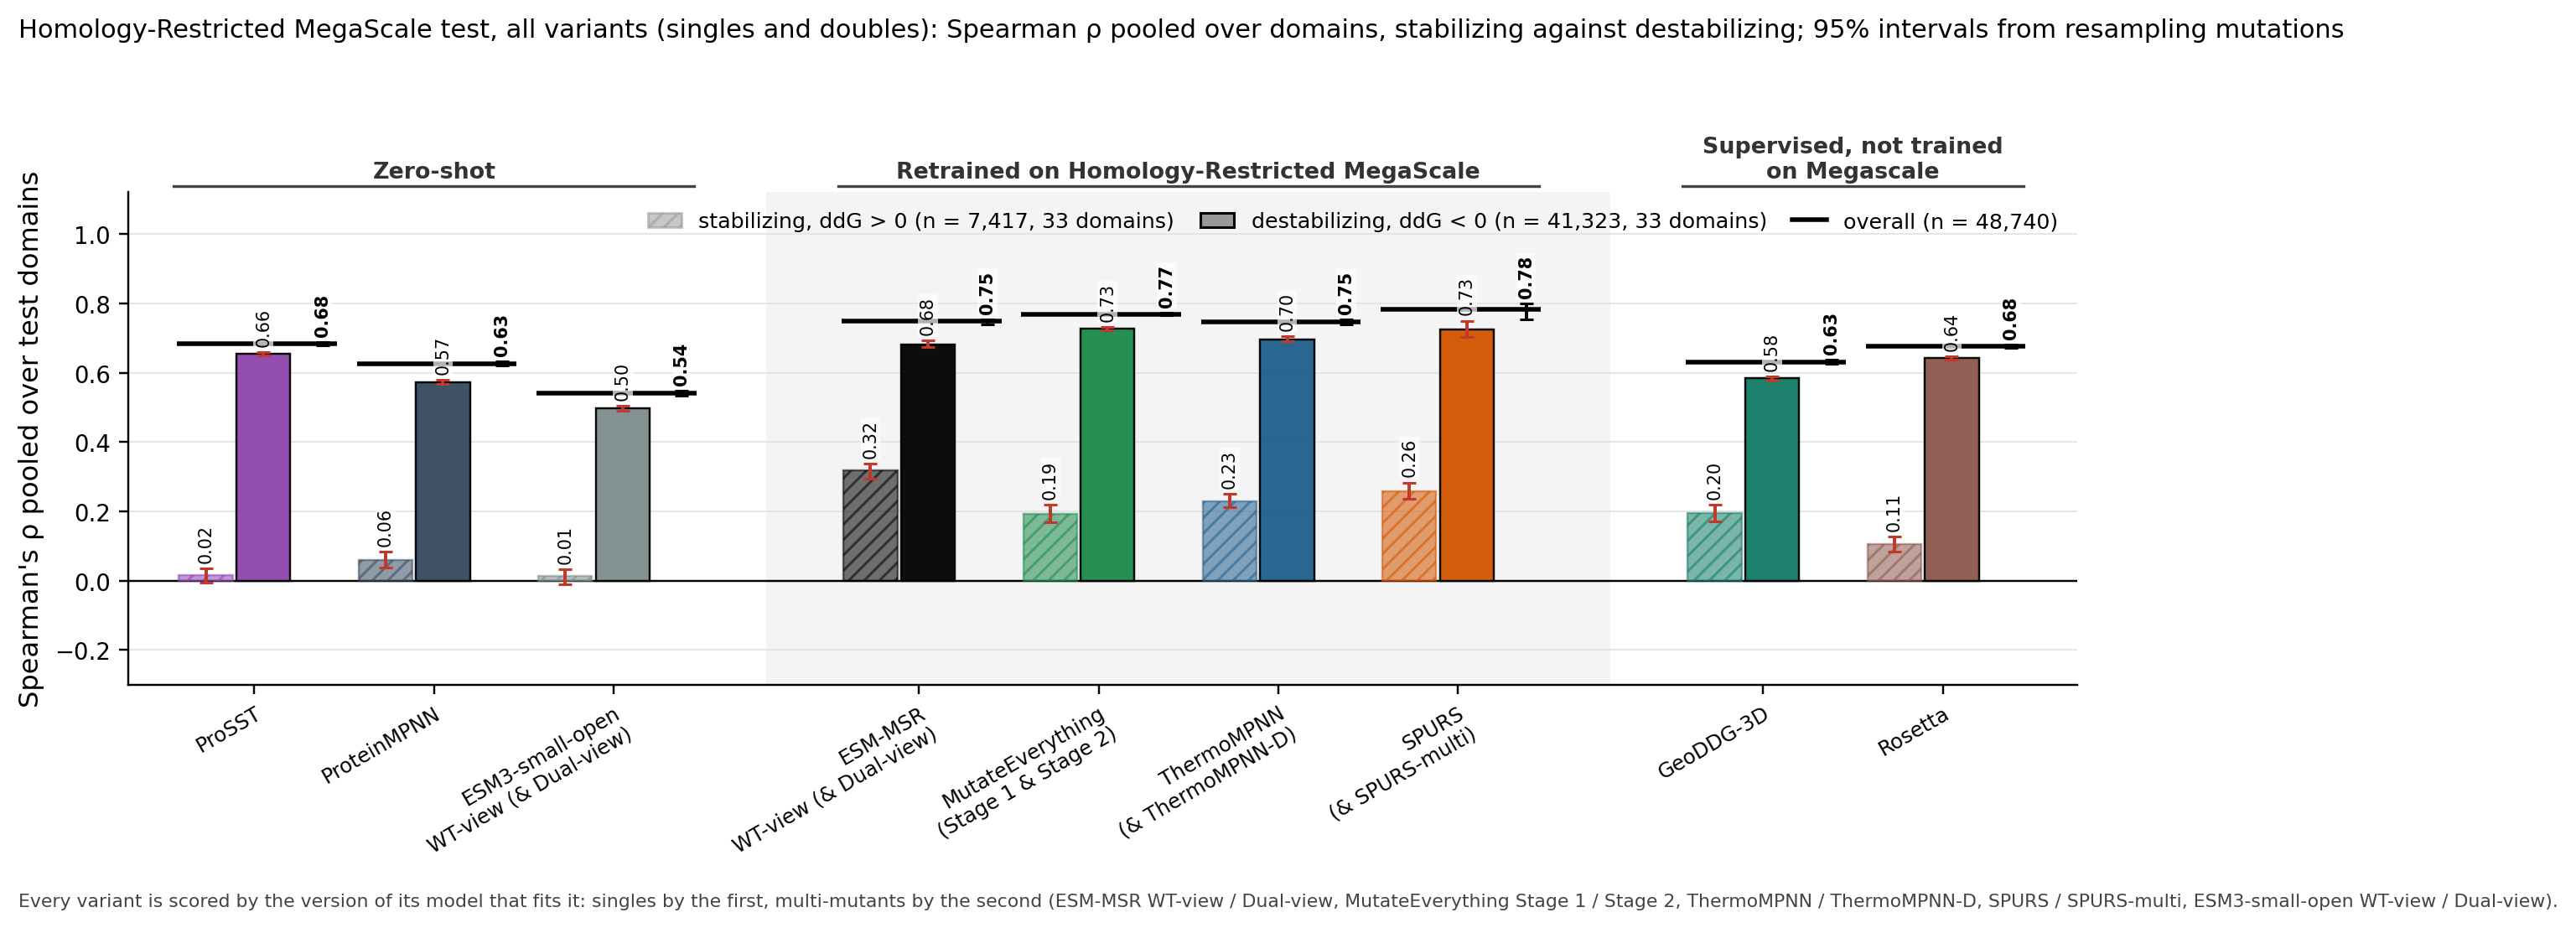

The table this chart was drawn from, first rows:
column, key, subset, value, lo, hi, n_variants, n_libraries
ProSST, prosst, stabilizing, 0.0169, -0.0050, 0.0364, 7417, 33
ProteinMPNN, pmpnn, stabilizing, 0.0599, 0.0391, 0.0843, 7417, 33
ESM3-small-open, msrrel@0:wt|msrrel@0:comb, stabilizing, 0.0129, -0.0096, 0.0330, 7417, 33
ESM-MSR, msrp0:wt|msrp0:comb, stabilizing, 0.3191, 0.2948, 0.3385, 7417, 33
MutateEverything, me1|me2, stabilizing, 0.1930, 0.1680, 0.2203, 7417, 33
ThermoMPNN, tmpnn|tmpnnd, stabilizing, 0.2288, 0.2109, 0.2499, 7417, 33
SPURS, spurs|spursm, stabilizing, 0.2570, 0.2355, 0.2832, 7417, 33
best other ddG, geoddg, stabilizing, 0.1959, 0.1710, 0.2186, 7417, 33
Rosetta, rosetta, stabilizing, 0.1060, 0.0836, 0.1280, 7417, 33
ESM3-small-open (alt), esm3avg, stabilizing, 0.0170, -0.0050, 0.0377, 7417, 33
ProSST, prosst, destabilizing, 0.6555, 0.6508, 0.6598, 41323, 33
ProteinMPNN, pmpnn, destabilizing, 0.5733, 0.5680, 0.5795, 41323, 33
ESM3-small-open, msrrel@0:wt|msrrel@0:comb, destabilizing, 0.4973, 0.4906, 0.5041, 41323, 33
ESM-MSR, msrp0:wt|msrp0:comb, destabilizing, 0.6819, 0.6729, 0.6935, 41323, 33
MutateEverything, me1|me2, destabilizing, 0.7267, 0.7220, 0.7323, 41323, 33
ThermoMPNN, tmpnn|tmpnnd, destabilizing, 0.6967, 0.6907, 0.7049, 41323, 33
SPURS, spurs|spursm, destabilizing, 0.7256, 0.7028, 0.7498, 41323, 33
best other ddG, geoddg, destabilizing, 0.5834, 0.5782, 0.5896, 41323, 33
Rosetta, rosetta, destabilizing, 0.6419, 0.6368, 0.6475, 41323, 33
ESM3-small-open (alt), esm3avg, destabilizing, 0.5348, 0.5291, 0.5428, 41323, 33
ProSST, prosst, overall, 0.6844, 0.6798, 0.6878, 48740, 33
ProteinMPNN, pmpnn, overall, 0.6265, 0.6214, 0.6317, 48740, 33
ESM3-small-open, msrrel@0:wt|msrrel@0:comb, overall, 0.5410, 0.5341, 0.5477, 48740, 33
ESM-MSR, msrp0:wt|msrp0:comb, overall, 0.7478, 0.7392, 0.7546, 48740, 33
MutateEverything, me1|me2, overall, 0.7684, 0.7646, 0.7725, 48740, 33
ThermoMPNN, tmpnn|tmpnnd, overall, 0.7465, 0.7396, 0.7526, 48740, 33
SPURS, spurs|spursm, overall, 0.7824, 0.7525, 0.8000, 48740, 33
best other ddG, geoddg, overall, 0.6313, 0.6258, 0.6366, 48740, 33
Rosetta, rosetta, overall, 0.6763, 0.6709, 0.6816, 48740, 33
ESM3-small-open (alt), esm3avg, overall, 0.5751, 0.5687, 0.5815, 48740, 33
